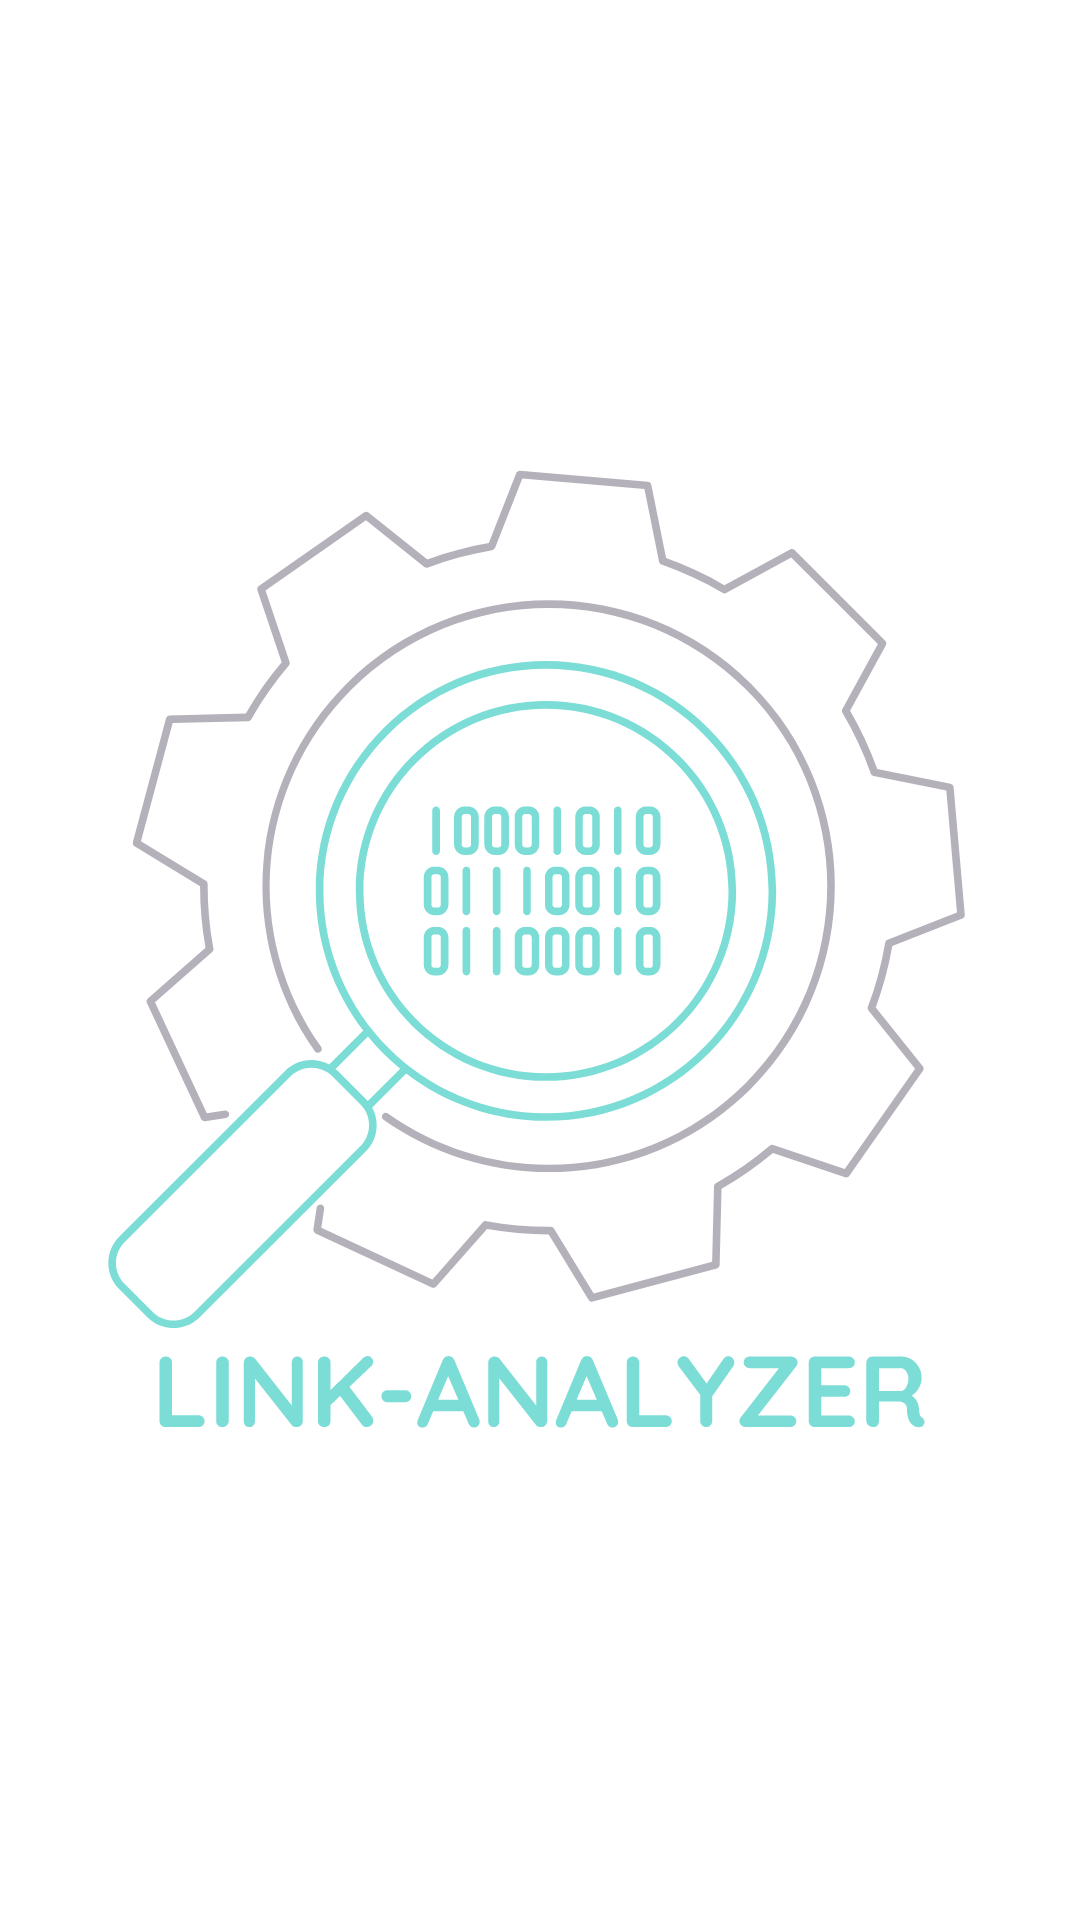

Layout XML and referenced resources for this Android screen:
<!-- AndroidManifest.xml: application theme Theme.LinkAnalyzer -->
<!-- res/layout/activity_splash.xml -->
<?xml version="1.0" encoding="utf-8"?>
<androidx.constraintlayout.widget.ConstraintLayout xmlns:android="http://schemas.android.com/apk/res/android"
    xmlns:app="http://schemas.android.com/apk/res-auto"
    xmlns:tools="http://schemas.android.com/tools"
    android:layout_width="match_parent"
    android:layout_height="match_parent"
    tools:context=".splash">

    <ImageView
        android:layout_width="wrap_content"
        android:layout_height="wrap_content"
        android:src="@drawable/ic_logo"
        app:layout_constraintBottom_toBottomOf="parent"
        app:layout_constraintEnd_toEndOf="parent"
        app:layout_constraintStart_toStartOf="parent"
        app:layout_constraintTop_toTopOf="parent">
    </ImageView>

</androidx.constraintlayout.widget.ConstraintLayout>
<!-- resources referenced by this layout -->
<resources>
  <!-- drawable ic_logo: png bitmap (drawable, 39163 bytes) -->
  <style name="Theme.LinkAnalyzer" parent="Theme.MaterialComponents.DayNight.DarkActionBar">
          
          <item name="colorPrimary">@color/oxford_blue</item>
          <item name="colorPrimaryVariant">@color/royal_dark_blue</item>
          <item name="colorOnPrimary">@color/white</item>
          
          <item name="colorSecondary">@color/royal_dark_light</item>
          <item name="colorSecondaryVariant">@color/honolulu_blue</item>
          <item name="colorOnSecondary">@color/black</item>
          
          <item name="android:statusBarColor" tools:targetApi="l">?attr/colorPrimaryVariant</item>
          
      </style>
  <color name="white">#FFFFFFFF</color>
  <color name="black">#FF000000</color>
</resources>
